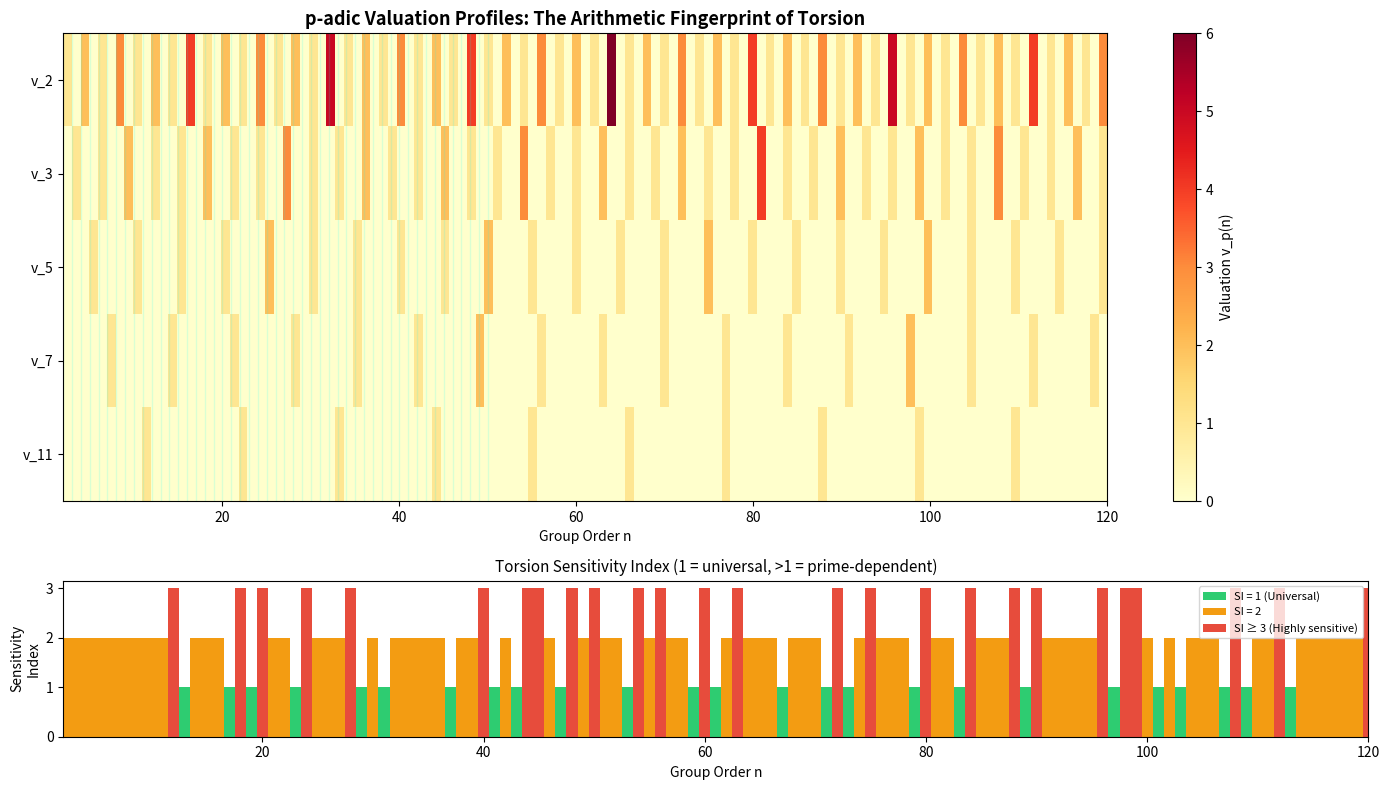

This chart was generated by the following Python code:
"""
Visualization: Torsion Sensitivity Heatmap

Displays a heatmap of the sensitivity index (number of distinct p-adic
valuations) across different group orders and prime sets. Highlights
the boundary between universal and non-universal torsion behavior.

The x-axis represents group orders (integers from 2 to N), and each row
represents a different prime used for the p-adic valuation. The color
intensity shows the valuation value, making it visually apparent where
different primes "see" the same vs. different structure in a number.
"""

import numpy as np
import matplotlib.pyplot as plt


def padic_val(p: int, n: int) -> int:
    """Compute the p-adic valuation v_p(n)."""
    if n == 0 or p < 2:
        return 0
    k = 0
    while n % p == 0:
        n //= p
        k += 1
    return k


def sensitivity_index(n: int, primes: list) -> int:
    """Number of distinct p-adic valuations across primes."""
    return len(set(padic_val(p, n) for p in primes))


# Parameters
N = 120
primes = [2, 3, 5, 7, 11]
orders = list(range(2, N + 1))

# Build valuation matrix
val_matrix = np.zeros((len(primes), len(orders)))
for i, p in enumerate(primes):
    for j, n in enumerate(orders):
        val_matrix[i, j] = padic_val(p, n)

# Compute sensitivity indices
si_values = [sensitivity_index(n, primes) for n in orders]

# Create figure
fig, axes = plt.subplots(2, 1, figsize=(14, 8), gridspec_kw={'height_ratios': [3, 1]})

# Heatmap of valuations
im = axes[0].imshow(val_matrix, aspect='auto', cmap='YlOrRd',
                     extent=[2, N, len(primes) - 0.5, -0.5])
axes[0].set_yticks(range(len(primes)))
axes[0].set_yticklabels([f'v_{p}' for p in primes])
axes[0].set_xlabel('Group Order n')
axes[0].set_title('p-adic Valuation Profiles: The Arithmetic Fingerprint of Torsion',
                   fontsize=13, fontweight='bold')
plt.colorbar(im, ax=axes[0], label='Valuation v_p(n)')

# Highlight prime powers with markers
for n in orders:
    # Check if prime power
    is_pp = False
    for p in range(2, n + 1):
        if p > int(n**0.5) + 1 and n > 1:
            # n itself is prime
            is_pp = True
            break
        k = 0
        m = n
        while m % p == 0:
            m //= p
            k += 1
        if m == 1 and k >= 1:
            is_pp = True
            break
    if is_pp and n <= 50:
        axes[0].axvline(x=n, color='cyan', alpha=0.15, linewidth=1)

# Sensitivity index bar chart
colors = ['#2ecc71' if s == 1 else '#e74c3c' if s >= 3 else '#f39c12'
          for s in si_values]
axes[1].bar(orders, si_values, color=colors, width=1.0, edgecolor='none')
axes[1].set_xlabel('Group Order n')
axes[1].set_ylabel('Sensitivity\nIndex')
axes[1].set_title('Torsion Sensitivity Index (1 = universal, >1 = prime-dependent)',
                   fontsize=11)
axes[1].set_xlim(2, N)

# Legend
from matplotlib.patches import Patch
legend_elements = [
    Patch(facecolor='#2ecc71', label='SI = 1 (Universal)'),
    Patch(facecolor='#f39c12', label='SI = 2'),
    Patch(facecolor='#e74c3c', label='SI ≥ 3 (Highly sensitive)'),
]
axes[1].legend(handles=legend_elements, loc='upper right', fontsize=8)

plt.tight_layout()
plt.savefig('viz_sensitivity_heatmap.png', dpi=150, bbox_inches='tight')
print("Saved viz_sensitivity_heatmap.png")
